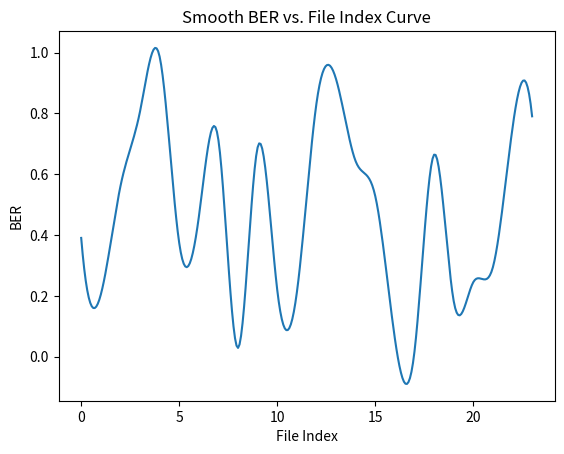

Source code (Python):
import numpy as np
import matplotlib.pyplot as plt
from scipy.interpolate import make_interp_spline

# Example data
file_index = np.arange(24)
BERS = np.random.rand(24)

# Smooth the curve
x_new = np.linspace(file_index.min(), file_index.max(), 300)
spline = make_interp_spline(file_index, BERS, k=3)
BERS_smooth = spline(x_new)

# Plot the graph
plt.plot(x_new, BERS_smooth)
plt.xlabel('File Index')
plt.ylabel('BER')
plt.title('Smooth BER vs. File Index Curve')
plt.show()
